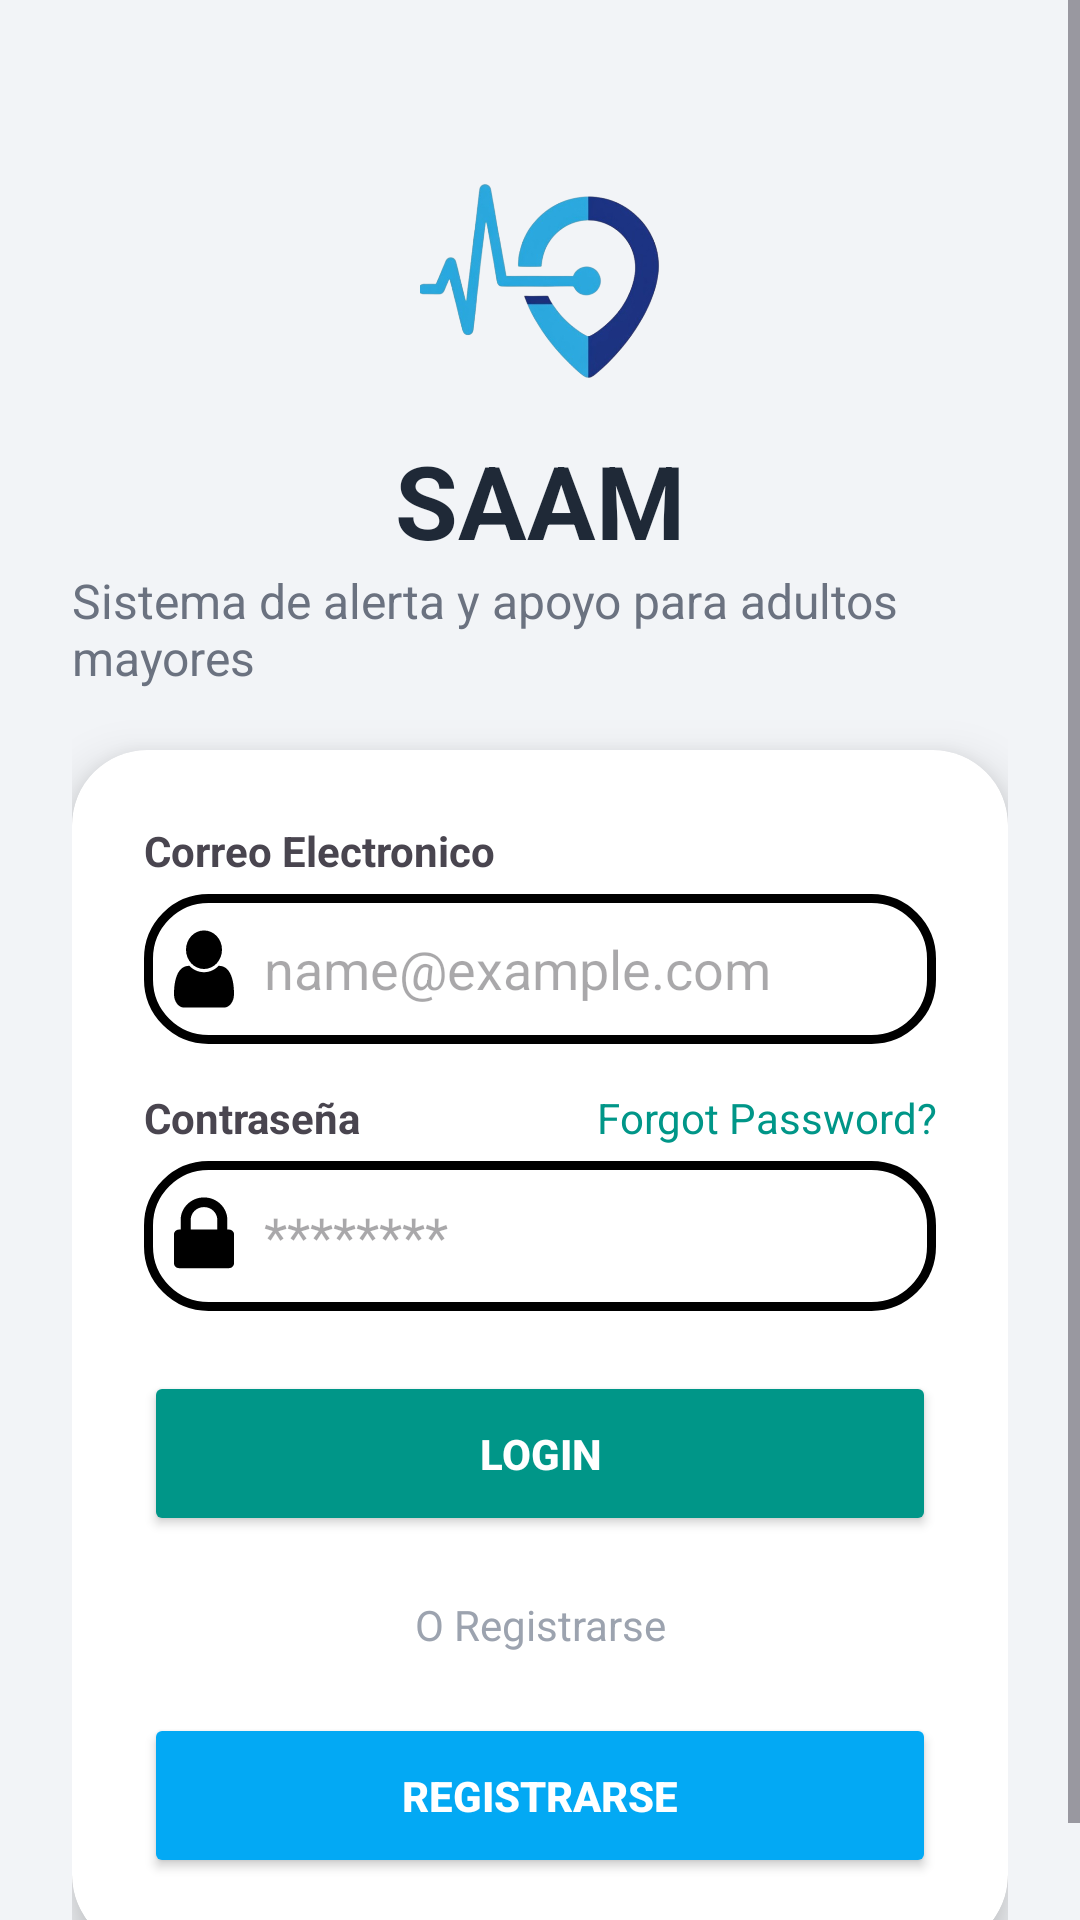

This screen was rendered from an Android layout file. Write that file and the resources it references.
<!-- AndroidManifest.xml: application theme Theme.SAAM -->
<!-- res/layout/activity_login.xml -->
<?xml version="1.0" encoding="utf-8"?>
<ScrollView xmlns:android="http://schemas.android.com/apk/res/android"
    xmlns:app="http://schemas.android.com/apk/res-auto"
    android:id="@+id/main"
    android:layout_width="match_parent"
    android:layout_height="match_parent"
    android:fillViewport="true"
    android:background="#F2F4F7">

    <LinearLayout
        android:layout_width="match_parent"
        android:layout_height="match_parent"
        android:orientation="vertical"
        android:gravity="center_horizontal"
        android:padding="24dp">

        
        <ImageView
            android:layout_width="80dp"
            android:layout_height="80dp"
            android:layout_marginTop="30dp"
            android:src="@drawable/logo_saam_sn" />

        
        <TextView
            android:layout_width="wrap_content"
            android:layout_height="wrap_content"
            android:text="SAAM"
            android:textSize="34sp"
            android:textStyle="bold"
            android:textColor="#1F2937"
            android:layout_marginTop="10dp"/>

        
        <TextView
            android:layout_width="wrap_content"
            android:layout_height="wrap_content"
            android:text="Sistema de alerta y apoyo para adultos mayores"
            android:textSize="16sp"
            android:textColor="#6B7280"
            android:layout_marginBottom="20dp"/>

        
        <androidx.cardview.widget.CardView
            android:layout_width="match_parent"
            android:layout_height="wrap_content"
            app:cardCornerRadius="25dp"
            app:cardElevation="10dp"
            android:padding="10dp">

            <LinearLayout
                android:layout_width="match_parent"
                android:layout_height="wrap_content"
                android:orientation="vertical"
                android:padding="24dp">

                
                <TextView
                    android:layout_width="wrap_content"
                    android:layout_height="wrap_content"
                    android:text="Correo Electronico"
                    android:textStyle="bold"/>

                <EditText
                    android:id="@+id/Email"
                    android:layout_width="match_parent"
                    android:layout_height="50dp"
                    android:background="@drawable/txt_editable"
                    android:drawableStart="@drawable/user"
                    android:drawablePadding="10dp"
                    android:hint="name@example.com"
                    android:padding="10dp"
                    android:layout_marginTop="5dp"
                    android:inputType="textEmailAddress"/>

                
                <LinearLayout
                    android:layout_width="match_parent"
                    android:layout_height="wrap_content"
                    android:orientation="horizontal"
                    android:layout_marginTop="15dp">

                    <TextView
                        android:layout_width="wrap_content"
                        android:layout_height="wrap_content"
                        android:text="Contraseña"
                        android:textStyle="bold"/>

                    <TextView
                        android:layout_width="match_parent"
                        android:layout_height="wrap_content"
                        android:text="Forgot Password?"
                        android:textAlignment="viewEnd"
                        android:textColor="#009688"/>
                </LinearLayout>

                <EditText
                    android:id="@+id/Password"
                    android:layout_width="match_parent"
                    android:layout_height="50dp"
                    android:background="@drawable/txt_editable"
                    android:drawableStart="@drawable/lock"
                    android:drawablePadding="10dp"
                    android:hint="********"
                    android:padding="10dp"
                    android:layout_marginTop="5dp"
                    android:inputType="textPassword"/>

                
                <Button
                    android:id="@+id/btnLogin"
                    android:layout_width="match_parent"
                    android:layout_height="55dp"
                    android:text="LOGIN"
                    android:textColor="@android:color/white"
                    android:textStyle="bold"
                    android:layout_marginTop="20dp"
                    android:backgroundTint="#009688"/>

                
                <TextView
                    android:layout_width="match_parent"
                    android:layout_height="wrap_content"
                    android:text="O Registrarse"
                    android:textAlignment="center"
                    android:textColor="#9CA3AF"
                    android:layout_marginTop="20dp"/>

                
                <Button
                    android:id="@+id/btnRegister"
                    android:layout_width="match_parent"
                    android:layout_height="55dp"
                    android:layout_marginTop="20dp"
                    android:backgroundTint="#03A9F4"
                    android:text="REGISTRARSE"
                    android:textColor="@android:color/white"
                    android:textStyle="bold" />

            </LinearLayout>

        </androidx.cardview.widget.CardView>

    </LinearLayout>

</ScrollView>
<!-- resources referenced by this layout -->
<resources>
  <!-- drawable lock (drawable) -->
  <vector xmlns:android="http://schemas.android.com/apk/res/android"
      android:width="20dp"
      android:height="30dp"
      android:viewportWidth="288"
      android:viewportHeight="448">
    <path
        android:fillColor="#FF000000"
        android:pathData="M80,192h128v-48c0,-35.25 -28.75,-64 -64,-64s-64,28.75 -64,64v48zM288,216v144c0,13.25 -10.75,24 -24,24h-240c-13.25,0 -24,-10.75 -24,-24v-144c0,-13.25 10.75,-24 24,-24h8v-48c0,-61.5 50.5,-112 112,-112s112,50.5 112,112v48h8c13.25,0 24,10.75 24,24z"/>
  </vector>
  <!-- drawable logo_saam_sn: jpeg bitmap (drawable, 30588 bytes) -->
  <!-- drawable txt_editable (drawable) -->
  <?xml version="1.0" encoding="utf-8"?>
  <shape xmlns:android="http://schemas.android.com/apk/res/android"
      android:shape="rectangle">
      <stroke
          android:width="3sp"
          android:color="@color/black"
  
          />
  
      <corners
          android:radius="20dp"
          />
  </shape>
  <!-- drawable user (drawable) -->
  <vector xmlns:android="http://schemas.android.com/apk/res/android"
      android:width="20dp"
      android:height="30dp"
      android:viewportWidth="320"
      android:viewportHeight="448">
    <path
        android:fillColor="#FF000000"
        android:pathData="M320,349.75c0,36.5 -24,66.25 -53.25,66.25h-213.5c-29.25,0 -53.25,-29.75 -53.25,-66.25 0,-65.75 16.25,-141.75 81.75,-141.75 20.25,19.75 47.75,32 78.25,32s58,-12.25 78.25,-32c65.5,0 81.75,76 81.75,141.75zM256,128c0,53 -43,96 -96,96s-96,-43 -96,-96 43,-96 96,-96 96,43 96,96z"/>
  </vector>
  <style name="Theme.SAAM" parent="Base.Theme.SAAM" />
  <style name="Base.Theme.SAAM" parent="Theme.Material3.DayNight.NoActionBar">
          
          
      </style>
  <!-- not gathered from this repository: default colours our renderer supplied (Android Studio template values) -->
  <color name="black">#FF000000</color>
</resources>
